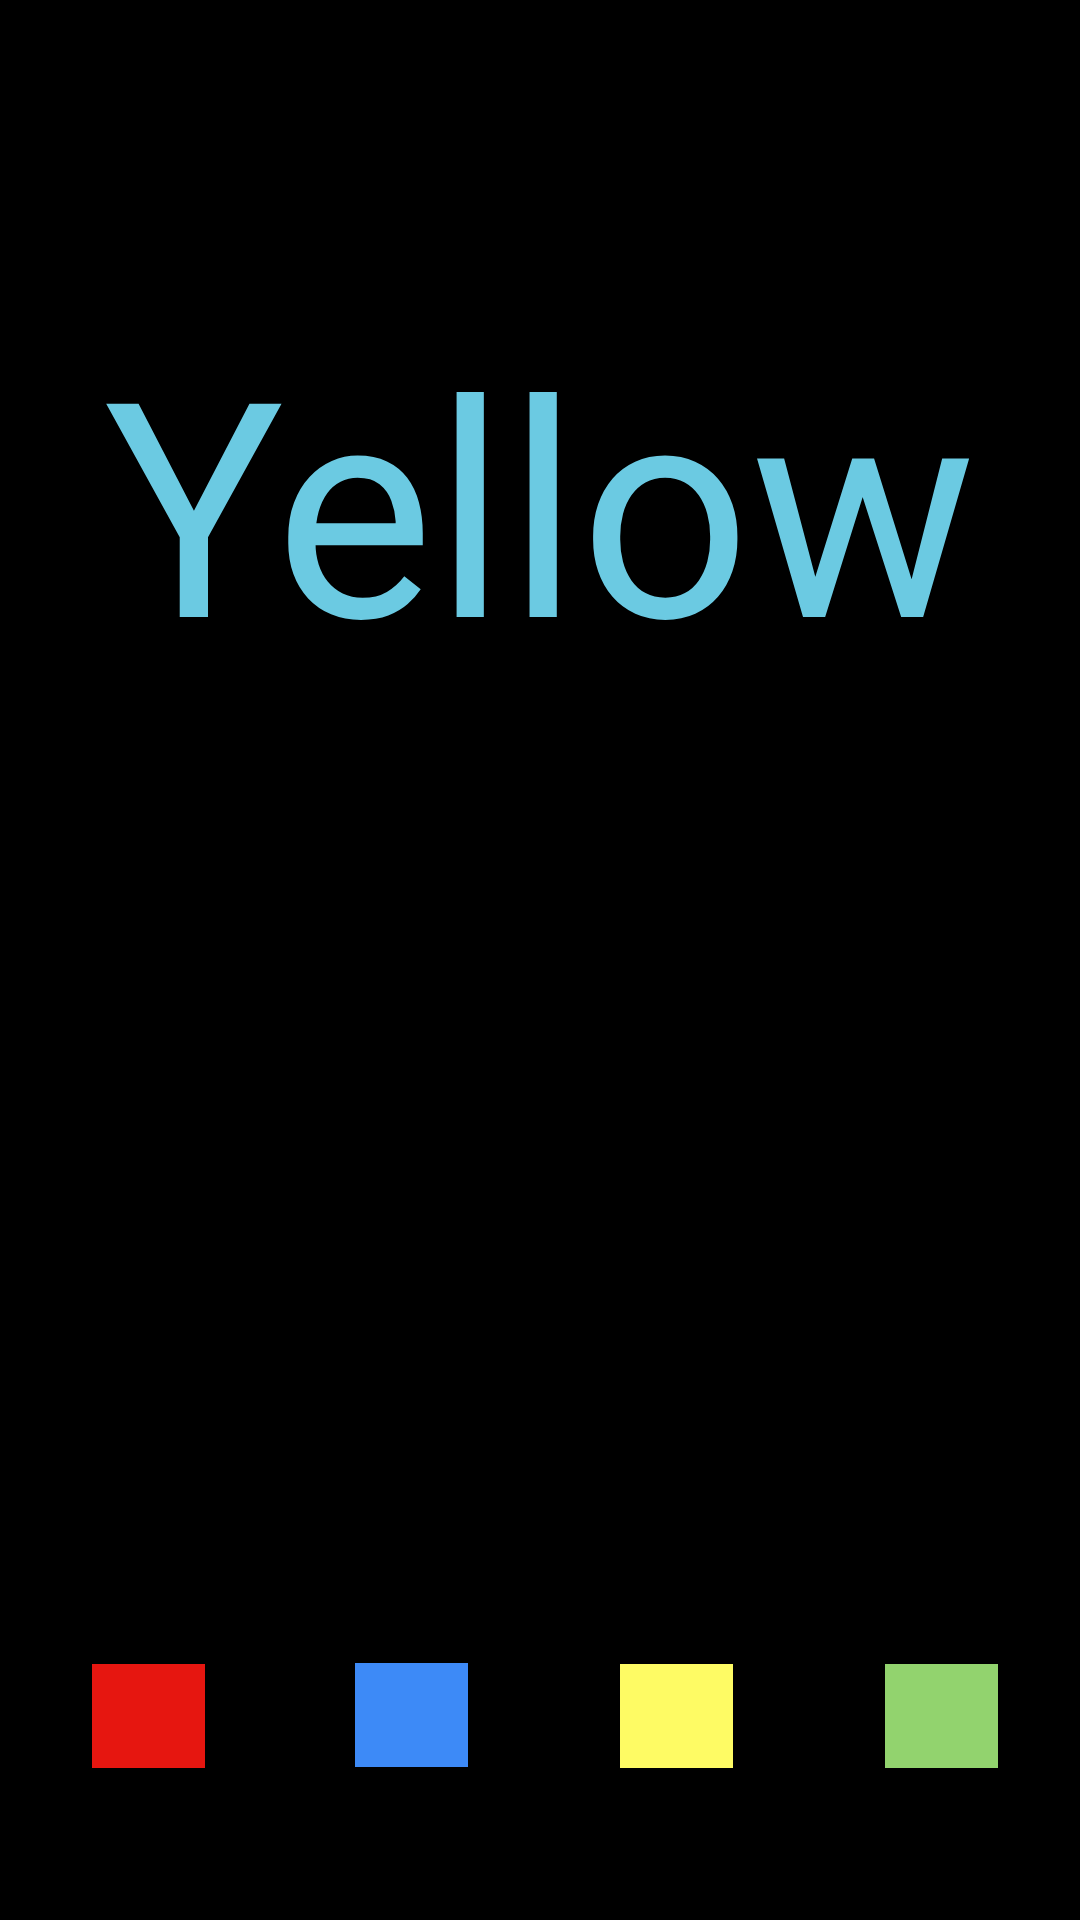

This screen was rendered from an Android layout file. Write that file and the resources it references.
<!-- AndroidManifest.xml: application theme AppTheme -->
<!-- res/layout/question5_layout.xml -->
<?xml version="1.0" encoding="utf-8"?>
<LinearLayout xmlns:android="http://schemas.android.com/apk/res/android"
    android:orientation="vertical" android:layout_width="match_parent"
    android:layout_height="match_parent"
    android:background="@color/Black">

    <TextView
        android:layout_width="match_parent"
        android:layout_height="wrap_content"
        android:text="@string/question5"
        android:paddingTop="100dp"
        android:gravity="center"
        android:textSize="100sp"
        android:textColor="@color/Blue"/>
    <LinearLayout
        android:layout_width="match_parent"
        android:layout_height="0dp"
        android:layout_weight="1"
        android:gravity="bottom">
        <RadioGroup
            android:id="@+id/q1_group"
            android:layout_width="match_parent"
            android:layout_height="wrap_content"
            android:paddingLeft="30dip"
            android:orientation="horizontal"
            android:paddingBottom="50dp"
            >
            <RadioButton
                android:id="@+id/q5a1"
                android:layout_width="wrap_content"
                android:layout_height="wrap_content"
                android:clickable="true"
                android:button="@drawable/red"
                android:paddingRight="50dp"
                />
            <RadioButton
                android:id="@+id/q5a2"
                android:layout_width="wrap_content"
                android:layout_height="wrap_content"
                android:clickable="true"
                android:button="@drawable/blue"
                android:paddingRight="50dp"
                />
            <RadioButton
                android:id="@+id/q5a3"
                android:layout_width="wrap_content"
                android:layout_height="wrap_content"
                android:clickable="true"
                android:button="@drawable/yellow"
                android:paddingRight="50dp"/>
            <RadioButton
                android:id="@+id/q5a4"
                android:layout_width="wrap_content"
                android:layout_height="wrap_content"
                android:button="@drawable/green"
                android:clickable="true"
                />
            >
        </RadioGroup>
    </LinearLayout>
</LinearLayout>
<!-- resources referenced by this layout -->
<resources>
  <color name="Black">#000000</color>
  <color name="Blue">#6BCAE2</color>
  <!-- drawable blue: png bitmap (drawable-xxhdpi, 395 bytes) -->
  <!-- drawable green: png bitmap (drawable-xxhdpi, 388 bytes) -->
  <!-- drawable red: png bitmap (drawable-xxhdpi, 390 bytes) -->
  <!-- drawable yellow: png bitmap (drawable-xxhdpi, 387 bytes) -->
  <string name="question5">Yellow</string>
  <style name="AppTheme" parent="AppBaseTheme">
          
      </style>
  <style name="AppBaseTheme" parent="android:Theme.Material.Light.NoActionBar">
          
      </style>
</resources>
